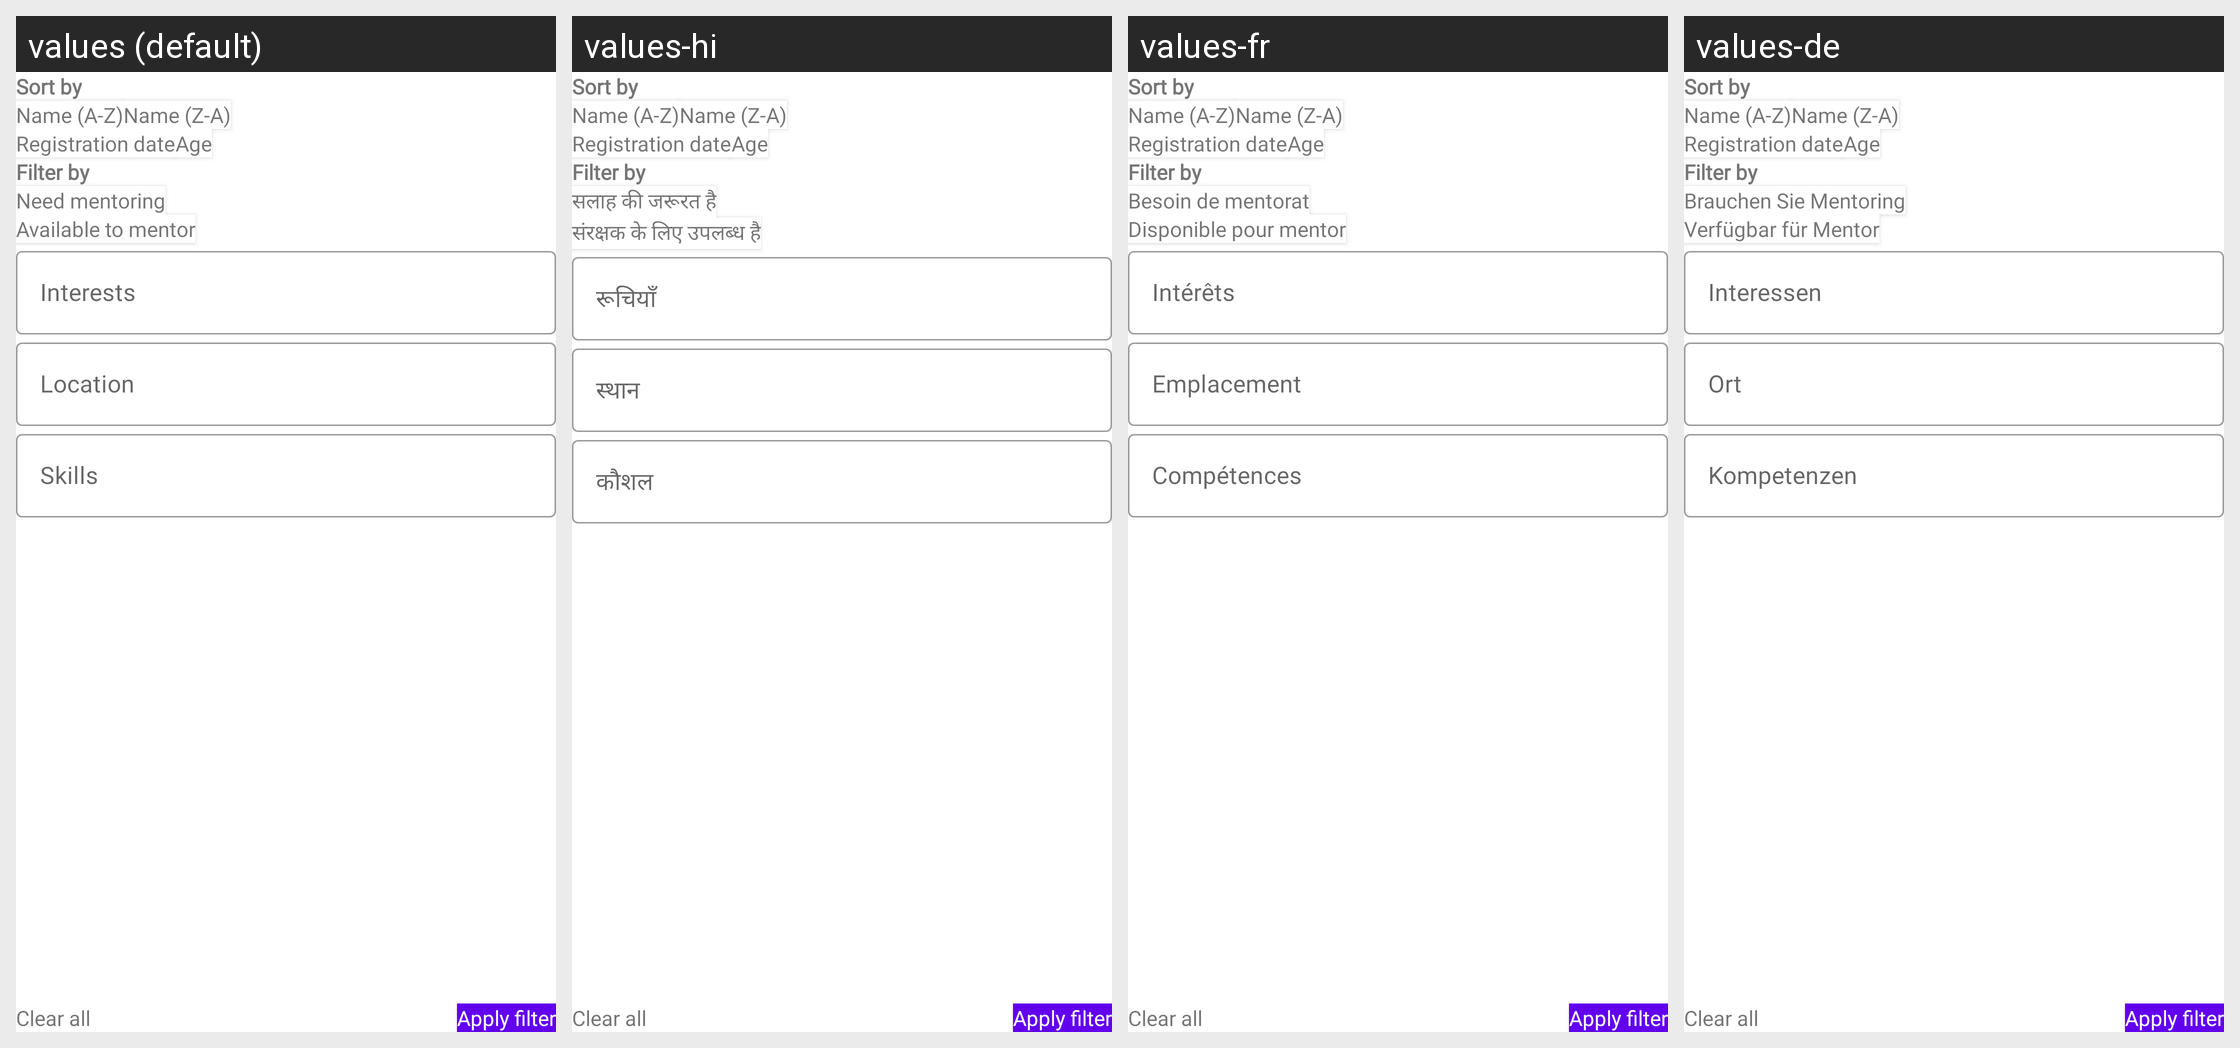

For this localized Android screen grid, give each drawn string resource with its value in every locale shown.
Android screen res/layout/activity_filter.xml rendered under 4 locales, left to right: values (default), values-hi, values-fr, values-de. Device: Nexus 5 (rendered at 1080×1920; each locale shown at half size, 540×960, under a caption strip naming it); theme FilterTheme.
Strings drawn on this screen, with the default value and each locale's value (text and hints the layout hard-codes, and strings that could not be matched under every locale, appear in the picture but are not listed):

sort_by
  values: Sort by
  values-hi: Sort by  [not translated; the default value is used]
  values-fr: Sort by  [not translated; the default value is used]
  values-de: Sort by  [not translated; the default value is used]

name_a_z
  values: Name (A-Z)
  values-hi: Name (A-Z)  [not translated; the default value is used]
  values-fr: Name (A-Z)  [not translated; the default value is used]
  values-de: Name (A-Z)  [not translated; the default value is used]

name_z_a
  values: Name (Z-A)
  values-hi: Name (Z-A)  [not translated; the default value is used]
  values-fr: Name (Z-A)  [not translated; the default value is used]
  values-de: Name (Z-A)  [not translated; the default value is used]

registration_date
  values: Registration date
  values-hi: Registration date  [not translated; the default value is used]
  values-fr: Registration date  [not translated; the default value is used]
  values-de: Registration date  [not translated; the default value is used]

age
  values: Age
  values-hi: Age  [not translated; the default value is used]
  values-fr: Age  [not translated; the default value is used]
  values-de: Age  [not translated; the default value is used]

filter_by
  values: Filter by
  values-hi: Filter by  [not translated; the default value is used]
  values-fr: Filter by  [not translated; the default value is used]
  values-de: Filter by  [not translated; the default value is used]

need_mentoring
  values: Need mentoring
  values-hi: सलाह की जरूरत है
  values-fr: Besoin de mentorat
  values-de: Brauchen Sie Mentoring

available_to_mentor
  values: Available to mentor
  values-hi: संरक्षक के लिए उपलब्ध है
  values-fr: Disponible pour mentor
  values-de: Verfügbar für Mentor

interests
  values: Interests
  values-hi: रूचियाँ
  values-fr: Intérêts
  values-de: Interessen

location
  values: Location
  values-hi: स्थान
  values-fr: Emplacement
  values-de: Ort

skills
  values: Skills
  values-hi: कौशल
  values-fr: Compétences
  values-de: Kompetenzen

clear_all
  values: Clear all
  values-hi: Clear all  [not translated; the default value is used]
  values-fr: Clear all  [not translated; the default value is used]
  values-de: Clear all  [not translated; the default value is used]

apply_filter
  values: Apply filter
  values-hi: Apply filter  [not translated; the default value is used]
  values-fr: Apply filter  [not translated; the default value is used]
  values-de: Apply filter  [not translated; the default value is used]
